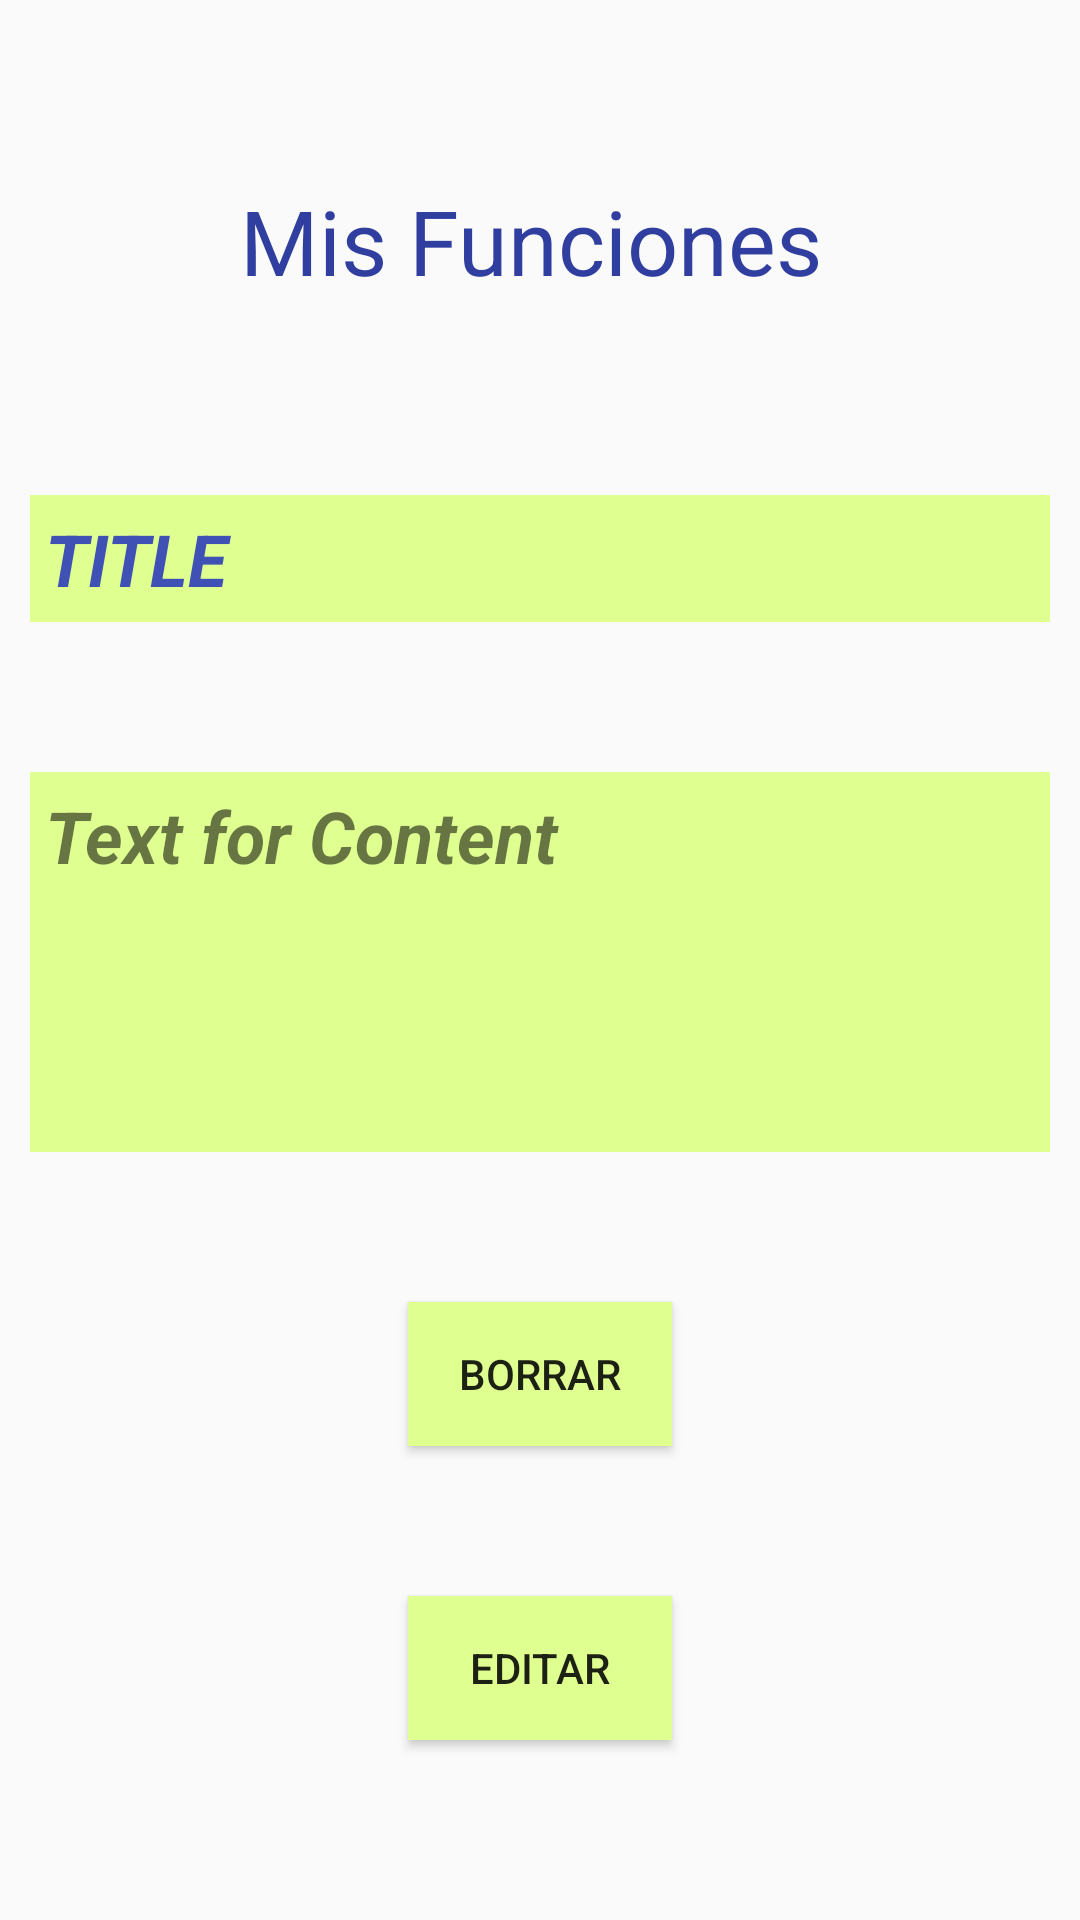

Layout XML and referenced resources for this Android screen:
<!-- AndroidManifest.xml: application theme AppTheme -->
<!-- res/layout/note.xml -->
<?xml version="1.0" encoding="utf-8"?>

<android.support.constraint.ConstraintLayout xmlns:android="http://schemas.android.com/apk/res/android"
    xmlns:app="http://schemas.android.com/apk/res-auto" xmlns:tools="http://schemas.android.com/tools" android:layout_width="match_parent"
    android:layout_height="match_parent"
    android:orientation="horizontal"
    android:padding="10dp"
    android:weightSum="10" android:background="@drawable/fondo">


    <TextView
            android:text="Mis Funciones"
            android:layout_width="200dp"
            android:layout_height="47dp"
            android:id="@+id/titulo2" android:textSize="30sp"
            android:textColor="@color/colorPrimaryDark"
            android:layout_marginEnd="8dp"
            app:layout_constraintEnd_toEndOf="parent" android:layout_marginRight="8dp" android:layout_marginStart="8dp"
            app:layout_constraintStart_toStartOf="parent" android:layout_marginLeft="8dp"
            android:layout_marginTop="50dp"
            app:layout_constraintTop_toTopOf="parent"
            android:layout_marginBottom="8dp" app:layout_constraintBottom_toTopOf="@+id/tvTitle"/>
    <TextView
            android:id="@+id/tvTitle"
            android:layout_width="0dp"
            android:layout_height="wrap_content"
            android:padding="5dp"
            android:text="Title"
            android:textColor="@color/colorPrimary"
            android:textSize="24sp"
            android:textAllCaps="true" android:textStyle="bold|italic" android:layout_marginBottom="25dp"
            app:layout_constraintBottom_toTopOf="@+id/tvContent" android:layout_marginTop="50dp"
            app:layout_constraintTop_toBottomOf="@+id/titulo2" app:layout_constraintEnd_toEndOf="parent"
            app:layout_constraintStart_toStartOf="parent"
            android:background="#ffe0ff91"/>

    <TextView
            android:id="@+id/tvContent"
            android:layout_width="match_parent"
            android:layout_height="0dp"
            android:padding="5dp"
            android:text="Text for Content"
            android:textSize="24sp" android:textStyle="bold|italic" android:layout_marginBottom="25dp"
            app:layout_constraintBottom_toTopOf="@+id/ivDelete" android:layout_marginTop="25dp"
            app:layout_constraintTop_toBottomOf="@+id/tvTitle" app:layout_constraintEnd_toEndOf="parent"
            app:layout_constraintStart_toStartOf="parent"
            android:background="#ffe0ff91"/>

    droid:layout_marginLeft="8dp">

    <Button
            android:id="@+id/ivEdit"
            android:layout_width="wrap_content"
            android:layout_height="wrap_content"
            android:background="#ffe0ff91" android:layout_marginBottom="50dp"
            app:layout_constraintBottom_toBottomOf="parent" android:layout_marginTop="25dp"
            app:layout_constraintTop_toBottomOf="@+id/ivDelete" app:layout_constraintEnd_toEndOf="parent"
            app:layout_constraintStart_toStartOf="parent"
            android:text="EDITAR"/>

    <Button
            android:id="@+id/ivDelete"
            android:layout_width="wrap_content"
            android:layout_height="wrap_content"
            android:background="#ffe0ff91" android:layout_marginBottom="25dp"
            app:layout_constraintBottom_toTopOf="@+id/ivEdit" android:layout_marginTop="25dp"
            app:layout_constraintTop_toBottomOf="@+id/tvContent" app:layout_constraintEnd_toEndOf="parent"
            app:layout_constraintStart_toStartOf="parent"
            android:text="BORRAR"/>


</android.support.constraint.ConstraintLayout>
<!-- resources referenced by this layout -->
<resources>
  <color name="colorPrimary">#3F51B5</color>
  <color name="colorPrimaryDark">#303F9F</color>
  <style name="AppTheme" parent="Theme.AppCompat.Light.DarkActionBar">
          
          <item name="colorPrimary">@color/colorPrimary</item>
          <item name="colorPrimaryDark">@color/colorPrimaryDark</item>
          <item name="colorAccent">@color/colorAccent</item>
      </style>
  <color name="colorAccent">#FF4081</color>
</resources>
